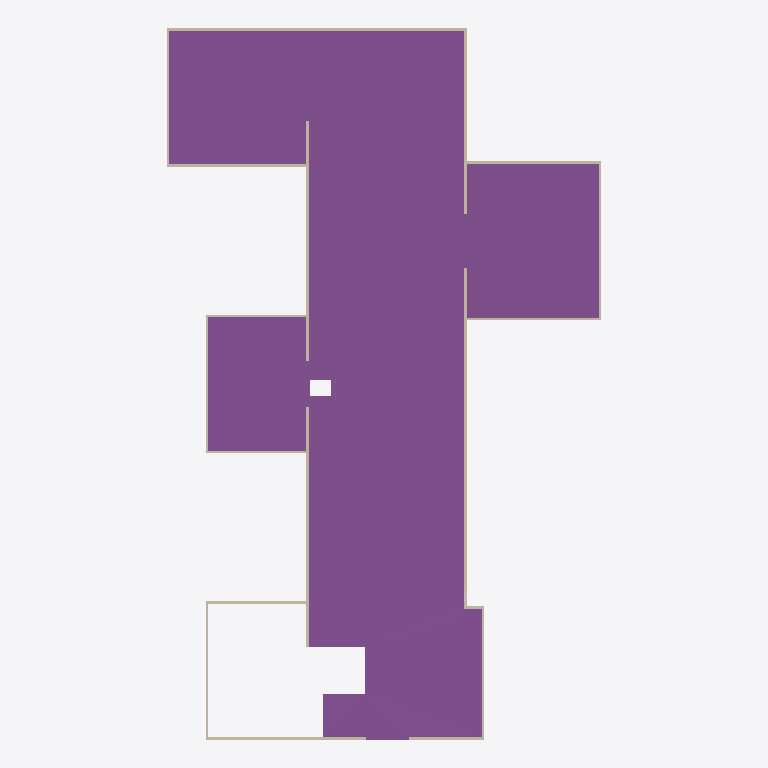
Plan cut of the same IFC building model at storey 'UG' (level -2.58 m, cut at -1.19 m), seen from above with north up, elements coloured by IFC class: 21 walls (beige), 4 footings (purple). Cut surfaces are drawn darker.
Extent 44.9 m × 73.5 m × 5.4 m (x, y, z). Storeys (7): Liftschacht at -4.18 m; UG at -3.52 m; Liftschacht at -3.44 m; UG at -3.33 m; Liftschacht at -2.69 m; UG at -2.58 m; UG at -1.83 m. Elements (48): 33 IfcWallStandardCase, 15 IfcFooting.

HEADER;
FILE_DESCRIPTION(('IFC2x3 Coordination View'),'2;1');
FILE_NAME('export.ifc','2014-04-25T19:27:34',(''),(''),'The EXPRESS Data Manager Version 5.02.0100.02 : 29 May 2013','Allplan [number]:01:43','');
FILE_SCHEMA(('IFC2X3'));
ENDSEC;
DATA;
#5=IFCPROJECT('23HOofiCaHuwGTT4QWihlb',#4,'halfspaceparking',$,$,$,$,(#11,#38),#42);
#44=IFCSITE('1g0_XsJRzCBxInAUC96p2t',#4,'Überbauung, [number], 100 pro Gebäude',$,$,#49,$,$,.ELEMENT.,$,$,$,$,$);
#53=IFCBUILDING('0GHAnbs65CdfEKCZAHxSOB',#4,'ESTH [number]',$,$,#61,$,$,.ELEMENT.,$,$,$);
#75=IFCBUILDING('0wPpgZgKPEYx2yfeWUh9hN',#4,'HausA',$,$,#83,$,$,.ELEMENT.,$,$,$);
#106=IFCBUILDING('0S02UsQRPCvxo2dJbYvn6L',#4,'HausB',$,$,#114,$,$,.ELEMENT.,$,$,$);
#137=IFCBUILDING('06EMnK68z97AFb7jFurv6P',#4,'HausC',$,$,#145,$,$,.ELEMENT.,$,$,$);
#73=IFCBUILDINGSTOREY('2YGJkwHiPEuvXqI_qTAmyf',#4,'UG',$,$,#71,$,$,.ELEMENT.,-3520.0);
#94=IFCBUILDINGSTOREY('3SOmGPIL10Lwdnlvk0p_lo',#4,'Liftschacht',$,$,#92,$,$,.ELEMENT.,-2685.0);
#104=IFCBUILDINGSTOREY('2ttODLrvDAdQPFuJ5YmpK6',#4,'UG',$,$,#103,$,$,.ELEMENT.,-1835.0);
#125=IFCBUILDINGSTOREY('38mdBXLb98$gupo_tStnEa',#4,'Liftschacht',$,$,#123,$,$,.ELEMENT.,-3435.0);
#135=IFCBUILDINGSTOREY('2Yl6TI0XX4lhSD5H8gPCBb',#4,'UG',$,$,#134,$,$,.ELEMENT.,-2585.0);
#156=IFCBUILDINGSTOREY('3cahfPx8f8MwBl8EAjfXWq',#4,'Liftschacht',$,$,#154,$,$,.ELEMENT.,-4185.0);
#166=IFCBUILDINGSTOREY('3MueKjQDHBVfdo4rhNAGDp',#4,'UG',$,$,#165,$,$,.ELEMENT.,-3335.0);
#3257=IFCFOOTING('0dFQTrJef12fHj9B6Va$DI',#4,' ',$,$,#348,#3244,$,.NOTDEFINED.);
#6403=IFCFOOTING('1PYclN71PCPAOrzKbFFPIi',#4,' ',$,$,#6011,#6399,$,.NOTDEFINED.);
#8253=IFCFOOTING('1BsipTuPP5NA$_$0gC8MYa',#4,' ',$,$,#7895,#8249,$,.NOTDEFINED.);
#5210=IFCWALLSTANDARDCASE('3mPgNS85LEjvOoCpf4610T',#4,' ',$,$,#4957,#4958,$);
#4096=IFCWALLSTANDARDCASE('2vaRd$Ae5DVPr25NxX_0ho',#4,' ',$,$,#3883,#3884,$);
#4355=IFCWALLSTANDARDCASE('0hWGp$0fD7bOIBljy$UVV0',#4,' ',$,$,#4142,#4143,$);
#4911=IFCWALLSTANDARDCASE('2mlpju76n7Ev$7Tne38txg',#4,' ',$,$,#4758,#4759,$);
#3837=IFCWALLSTANDARDCASE('0s29NRQfn5_ftqRiMEisVx',#4,' ',$,$,#3784,#3785,$);
#6961=IFCWALLSTANDARDCASE('0HnhhjBtL6wAc1SKYlk8re',#4,' ',$,$,#6868,#6869,$);
#7199=IFCWALLSTANDARDCASE('3bmdHxK2P2HwDarLoC97DH',#4,' ',$,$,#7106,#7107,$);
#4712=IFCWALLSTANDARDCASE('1gfqQGNCT60gy8wOigQu3_',#4,' ',$,$,#4639,#4640,$);
#10979=IFCWALLSTANDARDCASE('3igxLe_Rn32xvfUSB6Y2Ix',#4,' ',$,$,#10846,#10847,$);
#5492=IFCFOOTING('3O22mhtazCavW20g6nK8$O',#4,' ',$,$,#5397,#5488,$,.NOTDEFINED.);
#4593=IFCWALLSTANDARDCASE('09sSvt3Z567AdEqE8YUnWO',#4,' ',$,$,#4520,#4521,$);
#10701=IFCWALLSTANDARDCASE('2hdk7JGfT2pONcBIm2ks2v',#4,' ',$,$,#10568,#10569,$);
#7060=IFCWALLSTANDARDCASE('3T3fFNiDL5aB8HKkNVmiiN',#4,' ',$,$,#7007,#7008,$);
#8730=IFCWALLSTANDARDCASE('1e0O9kk6v41hQosmyFYxxR',#4,' ',$,$,#8677,#8678,$);
#10800=IFCWALLSTANDARDCASE('3h_mvMm4H5shx4qBeZ3fZh',#4,' ',$,$,#10747,#10748,$);
#4474=IFCWALLSTANDARDCASE('2LP70lZHb3AAEUCyc1hHTM',#4,' ',$,$,#4401,#4402,$);
#3599=IFCWALLSTANDARDCASE('24kNmRlSj2PvDYuU42nnKF',#4,' ',$,$,#3546,#3547,$);
#3500=IFCWALLSTANDARDCASE('2fkRhUeqX6DvmmDogGE_OV',#4,' ',$,$,#3437,#3438,$);
#8631=IFCWALLSTANDARDCASE('3vD9gu4af95h3hzFN0XHuY',#4,' ',$,$,#8578,#8579,$);
#8909=IFCWALLSTANDARDCASE('331D43FVP4aQ4pIZNA3TJ$',#4,' ',$,$,#8776,#8777,$);
#3391=IFCWALLSTANDARDCASE('2oE0Lfr6P0x9Lp$k$4STBw',#4,' ',$,$,#3317,#3318,$);
#3738=IFCWALLSTANDARDCASE('1sLUy52ATEQf4S402NBDp1',#4,' ',$,$,#3645,#3646,$);
ENDSEC;